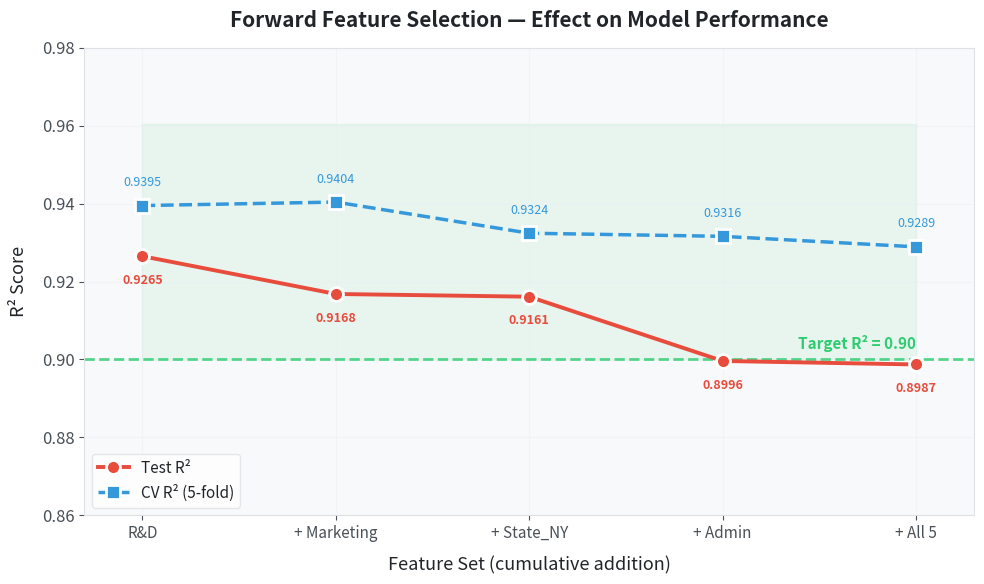

Recreate this plot in Python.
import matplotlib
matplotlib.use("Agg")
import matplotlib.pyplot as plt
import numpy as np
import os
from pathlib import Path

REPORTS_DIR = Path("reports")
REPORTS_DIR.mkdir(parents=True, exist_ok=True)

plt.rcParams.update({
    "figure.facecolor": "#ffffff",
    "axes.facecolor": "#f8f9fa",
    "axes.edgecolor": "#dee2e6",
    "axes.labelcolor": "#212529",
    "text.color": "#212529",
    "xtick.color": "#495057",
    "ytick.color": "#495057",
    "grid.color": "#e9ecef",
    "font.family": "sans-serif",
    "font.size": 12,
    "legend.facecolor": "#ffffff",
    "legend.edgecolor": "#dee2e6",
})

features = ["R&D", "+ Marketing", "+ State_NY", "+ Admin", "+ All 5"]
x = np.arange(len(features))
r2_test = [0.9265, 0.9168, 0.9161, 0.8996, 0.8987]
r2_cv   = [0.9395, 0.9404, 0.9324, 0.9316, 0.9289]

fig, ax = plt.subplots(figsize=(10, 6))

ax.plot(x, r2_test, "-o", color="#e74c3c", linewidth=2.8,
        markersize=10, markerfacecolor="#e74c3c",
        markeredgecolor="white", markeredgewidth=2, label="Test R²", zorder=5)

ax.plot(x, r2_cv, "--s", color="#3498db", linewidth=2.5,
        markersize=10, markerfacecolor="#3498db",
        markeredgecolor="white", markeredgewidth=2, label="CV R² (5-fold)", zorder=4)

for i, (t, c) in enumerate(zip(r2_test, r2_cv)):
    ax.annotate(f"{t:.4f}", (x[i], t),
                textcoords="offset points", xytext=(0, -20),
                ha="center", fontsize=9, color="#e74c3c", fontweight="bold")
    ax.annotate(f"{c:.4f}", (x[i], c),
                textcoords="offset points", xytext=(0, 14),
                ha="center", fontsize=9, color="#3498db")

ax.axhline(y=0.90, color="#2ecc71", linestyle="--", linewidth=2, alpha=0.8)
ax.text(4, 0.902, "Target R² = 0.90", fontsize=11, color="#2ecc71",
        fontweight="bold", ha="right", va="bottom")

ax.fill_between(x, 0.90, max(max(r2_test), max(r2_cv)) + 0.02,
                alpha=0.08, color="#2ecc71")

ax.set_xticks(x)
ax.set_xticklabels(features, fontsize=11)
ax.set_ylim(0.86, 0.98)
ax.set_xlim(-0.3, 4.3)
ax.set_xlabel("Feature Set (cumulative addition)", fontsize=13, labelpad=10)
ax.set_ylabel("R² Score", fontsize=13, labelpad=10)
ax.set_title("Forward Feature Selection — Effect on Model Performance",
             fontsize=15, fontweight="bold", pad=15)
ax.legend(loc="lower left", fontsize=11)
ax.grid(True, alpha=0.4)

fig.tight_layout()
fig.savefig(REPORTS_DIR / "linechart.png", dpi=200, bbox_inches="tight")
fig.savefig("linechart.png", dpi=200, bbox_inches="tight")
plt.close()
print("[OK] linechart.png")
